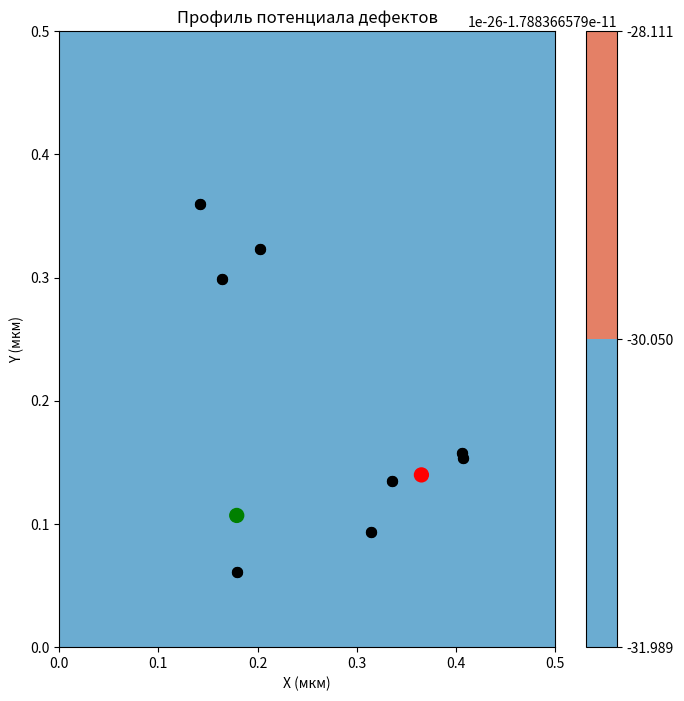

The script that saved this image:
import random

import matplotlib.pyplot as plt
import numpy as np

size = 0.5
n_defects = 10
alpha = 0.01
xi = 2

nx, ny = 100, 100
x = np.linspace(0, size, nx)
y = np.linspace(0, size, ny)
X, Y = np.meshgrid(x, y)

defect_x = [random.uniform(0, size) for _ in range(n_defects)]
defect_y = [random.uniform(0, size) for _ in range(n_defects)]
# defect_r = 0.02  # Радиус дефектов (мкм)

potential = np.zeros_like(X)
def_coord = [[random.randint(0, nx), random.randint(0, ny)] for _ in range(n_defects)]
for dx, dy in zip(x, y):
    r = np.sqrt(X ** 2 + Y ** 2)
    for i in range(n_defects):
        x_i = def_coord[i][0]
        y_i = def_coord[i][1]
        r_i = np.sqrt((x_i - dx) ** 2 + (x_i - dy) ** 2)
        potential += -alpha * np.exp(-2 * r_i / xi) / (r_i / xi + 1)



fig, ax = plt.subplots(figsize=(8, 8))
cs = ax.contourf(X, Y, potential, levels=200, cmap='RdBu_r')
ax.scatter(defect_x, defect_y, s=50, c='k', marker='o')
ax.scatter(defect_x, defect_y, s=50, c='k')

stable_x = defect_x[0]
stable_y = defect_y[0]
unstable_x = defect_x[1]
unstable_y = defect_y[1]
# ax.scatter([stable_x, unstable_x], [stable_y, unstable_y], s=100, c=['g', 'r'], marker='x')
ax.scatter([stable_x, unstable_x], [stable_y, unstable_y], s=100, c=['g', 'r'])
ax.contour(X, Y, potential, cmap='RdBu_r', linewidths=1, levels=30)

ax.set_xlabel('X (мкм)')
ax.set_ylabel('Y (мкм)')
ax.set_title('Профиль потенциала дефектов')
fig.colorbar(cs)
plt.savefig('potential_profile.pdf')
plt.show()
